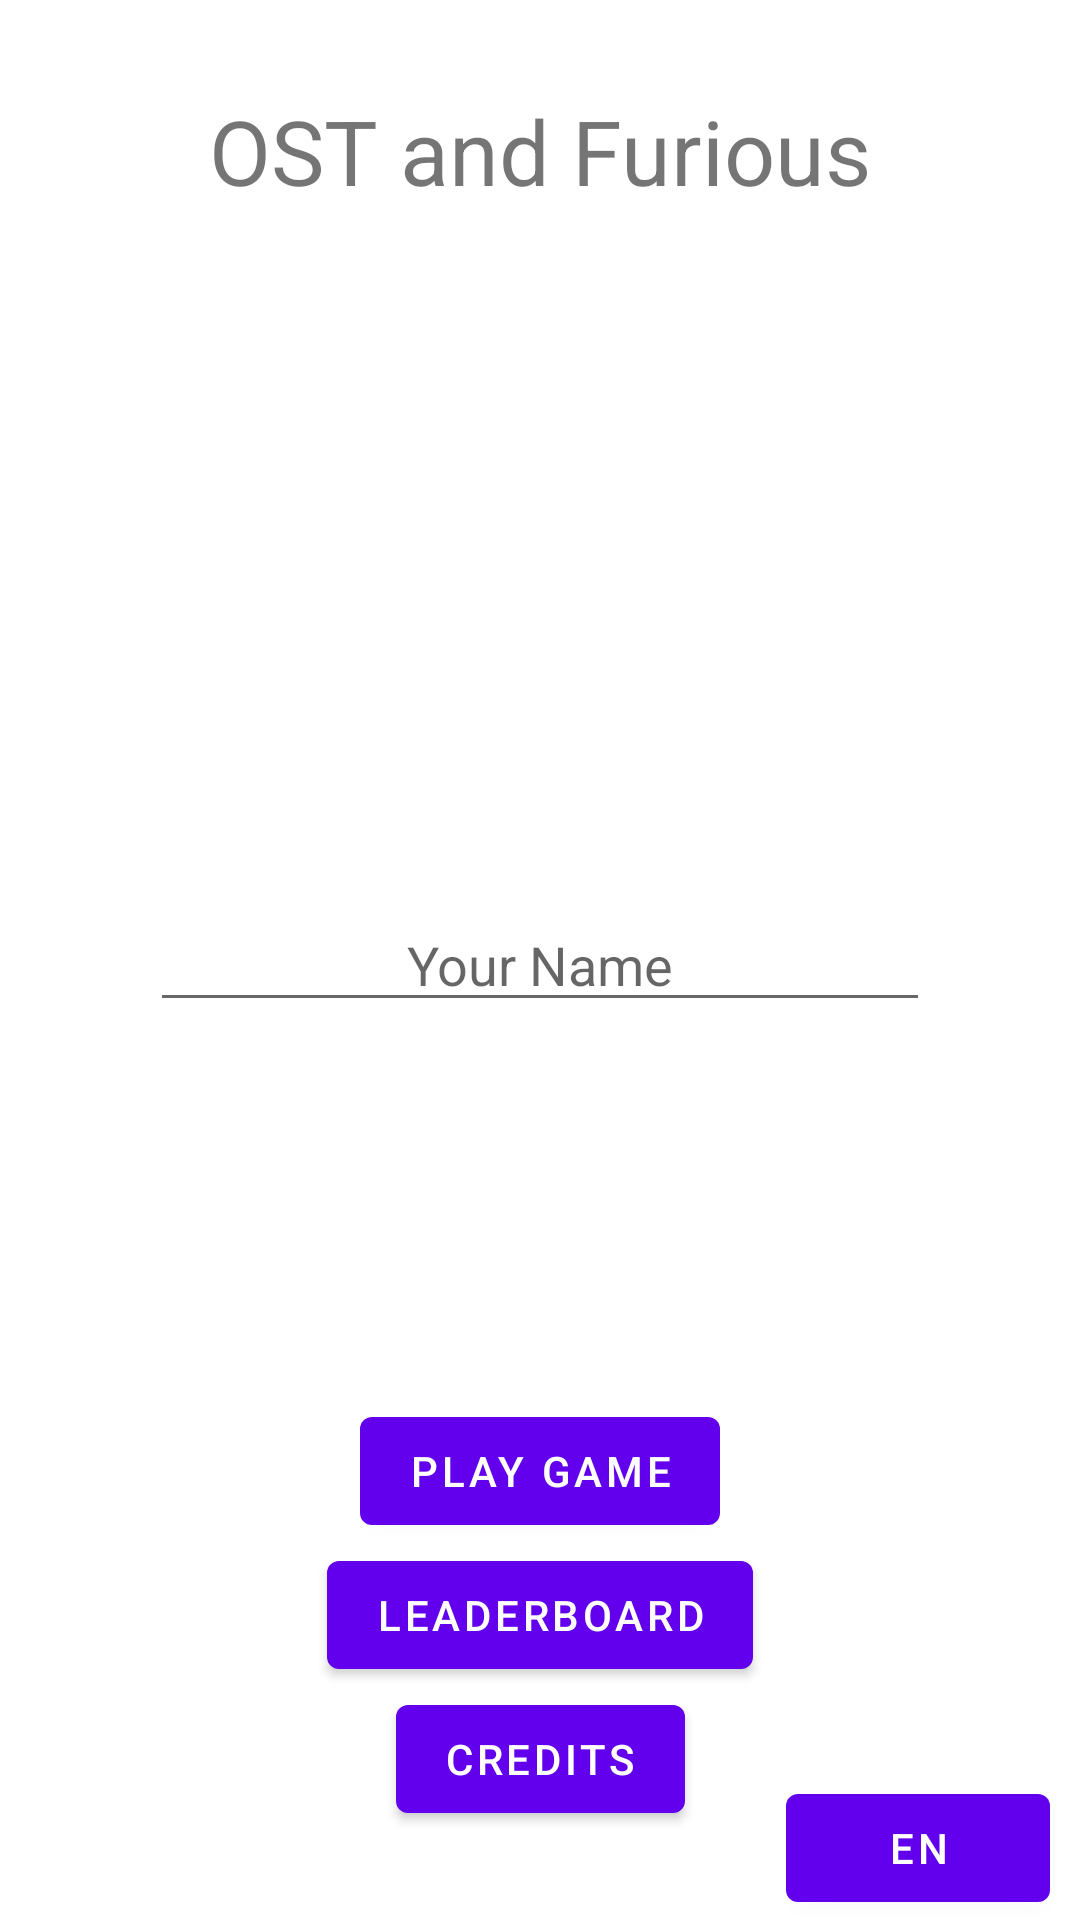

Here is an Android app screen rendered from its layout file. Give the layout XML and the strings, colors and styles it references.
<!-- AndroidManifest.xml: application theme Theme.OSTandfurious -->
<!-- res/layout/activity_main.xml -->
<?xml version="1.0" encoding="utf-8"?>
<androidx.constraintlayout.widget.ConstraintLayout xmlns:android="http://schemas.android.com/apk/res/android"
    xmlns:app="http://schemas.android.com/apk/res-auto"
    xmlns:tools="http://schemas.android.com/tools"
    android:layout_width="match_parent"
    android:layout_height="match_parent"
    tools:context=".activities.MainActivity">

    <TextView
        android:id="@+id/textViewTitle"
        android:layout_width="wrap_content"
        android:layout_height="wrap_content"
        android:text="OST and Furious"
        app:layout_constraintLeft_toLeftOf="parent"
        app:layout_constraintRight_toRightOf="parent"
        app:layout_constraintTop_toTopOf="parent"
        android:layout_marginTop="30dp"
        android:textSize="30sp" />

    <EditText
        android:id="@+id/editTextYourName"
        android:layout_width="0dp"
        android:layout_height="wrap_content"
        app:layout_constraintLeft_toLeftOf="parent"
        app:layout_constraintRight_toRightOf="parent"
        app:layout_constraintTop_toTopOf="parent"
        app:layout_constraintBottom_toBottomOf="parent"
        android:layout_marginStart="50dp"
        android:layout_marginEnd="50dp"
        android:hint="@string/your_name"
        android:gravity="center"
        android:imeOptions="actionDone" />

    <Button
        android:id="@+id/buttonPlayGame"
        android:text="@string/play_game"
        android:layout_width="wrap_content"
        android:layout_height="wrap_content"
        app:layout_constraintLeft_toLeftOf="parent"
        app:layout_constraintRight_toRightOf="parent"
        app:layout_constraintTop_toBottomOf="@id/editTextYourName"
        app:layout_constraintBottom_toBottomOf="parent" />

    <Button
        android:id="@+id/buttonCredits"
        android:text="@string/credits"
        android:layout_width="wrap_content"
        android:layout_height="wrap_content"
        app:layout_constraintLeft_toLeftOf="parent"
        app:layout_constraintRight_toRightOf="parent"
        app:layout_constraintTop_toBottomOf="@id/buttonLeaderboard" />

    <Button
        android:id="@+id/buttonLeaderboard"
        android:text="@string/leaderboard"
        android:layout_width="wrap_content"
        android:layout_height="wrap_content"
        app:layout_constraintLeft_toLeftOf="parent"
        app:layout_constraintRight_toRightOf="parent"
        app:layout_constraintTop_toBottomOf="@id/buttonPlayGame" />

    <Button
        android:id="@+id/buttonLanguage"
        android:text="EN"
        android:layout_width="wrap_content"
        android:layout_height="wrap_content"
        app:layout_constraintRight_toRightOf="parent"
        app:layout_constraintBottom_toBottomOf="parent"
        android:layout_marginEnd="10dp" />


</androidx.constraintlayout.widget.ConstraintLayout>
<!-- resources referenced by this layout -->
<resources>
  <string name="credits">Credits</string>
  <string name="leaderboard">Leaderboard</string>
  <string name="play_game">Play game</string>
  <string name="your_name">Your Name</string>
  <style name="Theme.OSTandfurious" parent="Theme.MaterialComponents.DayNight.DarkActionBar">
          
          <item name="colorPrimary">@color/purple_500</item>
          <item name="colorPrimaryVariant">@color/purple_700</item>
          <item name="colorOnPrimary">@color/white</item>
          
          <item name="colorSecondary">@color/teal_200</item>
          <item name="colorSecondaryVariant">@color/teal_700</item>
          <item name="colorOnSecondary">@color/black</item>
          
          <item name="android:statusBarColor" tools:targetApi="l">?attr/colorPrimaryVariant</item>
          
      </style>
  <!-- not gathered from this repository: default colours our renderer supplied (Android Studio template values) -->
  <color name="purple_500">#FF6200EE</color>
  <color name="purple_700">#FF3700B3</color>
  <color name="teal_200">#FF03DAC5</color>
  <color name="teal_700">#FF018786</color>
  <color name="black">#FF000000</color>
  <color name="white">#FFFFFFFF</color>
</resources>
